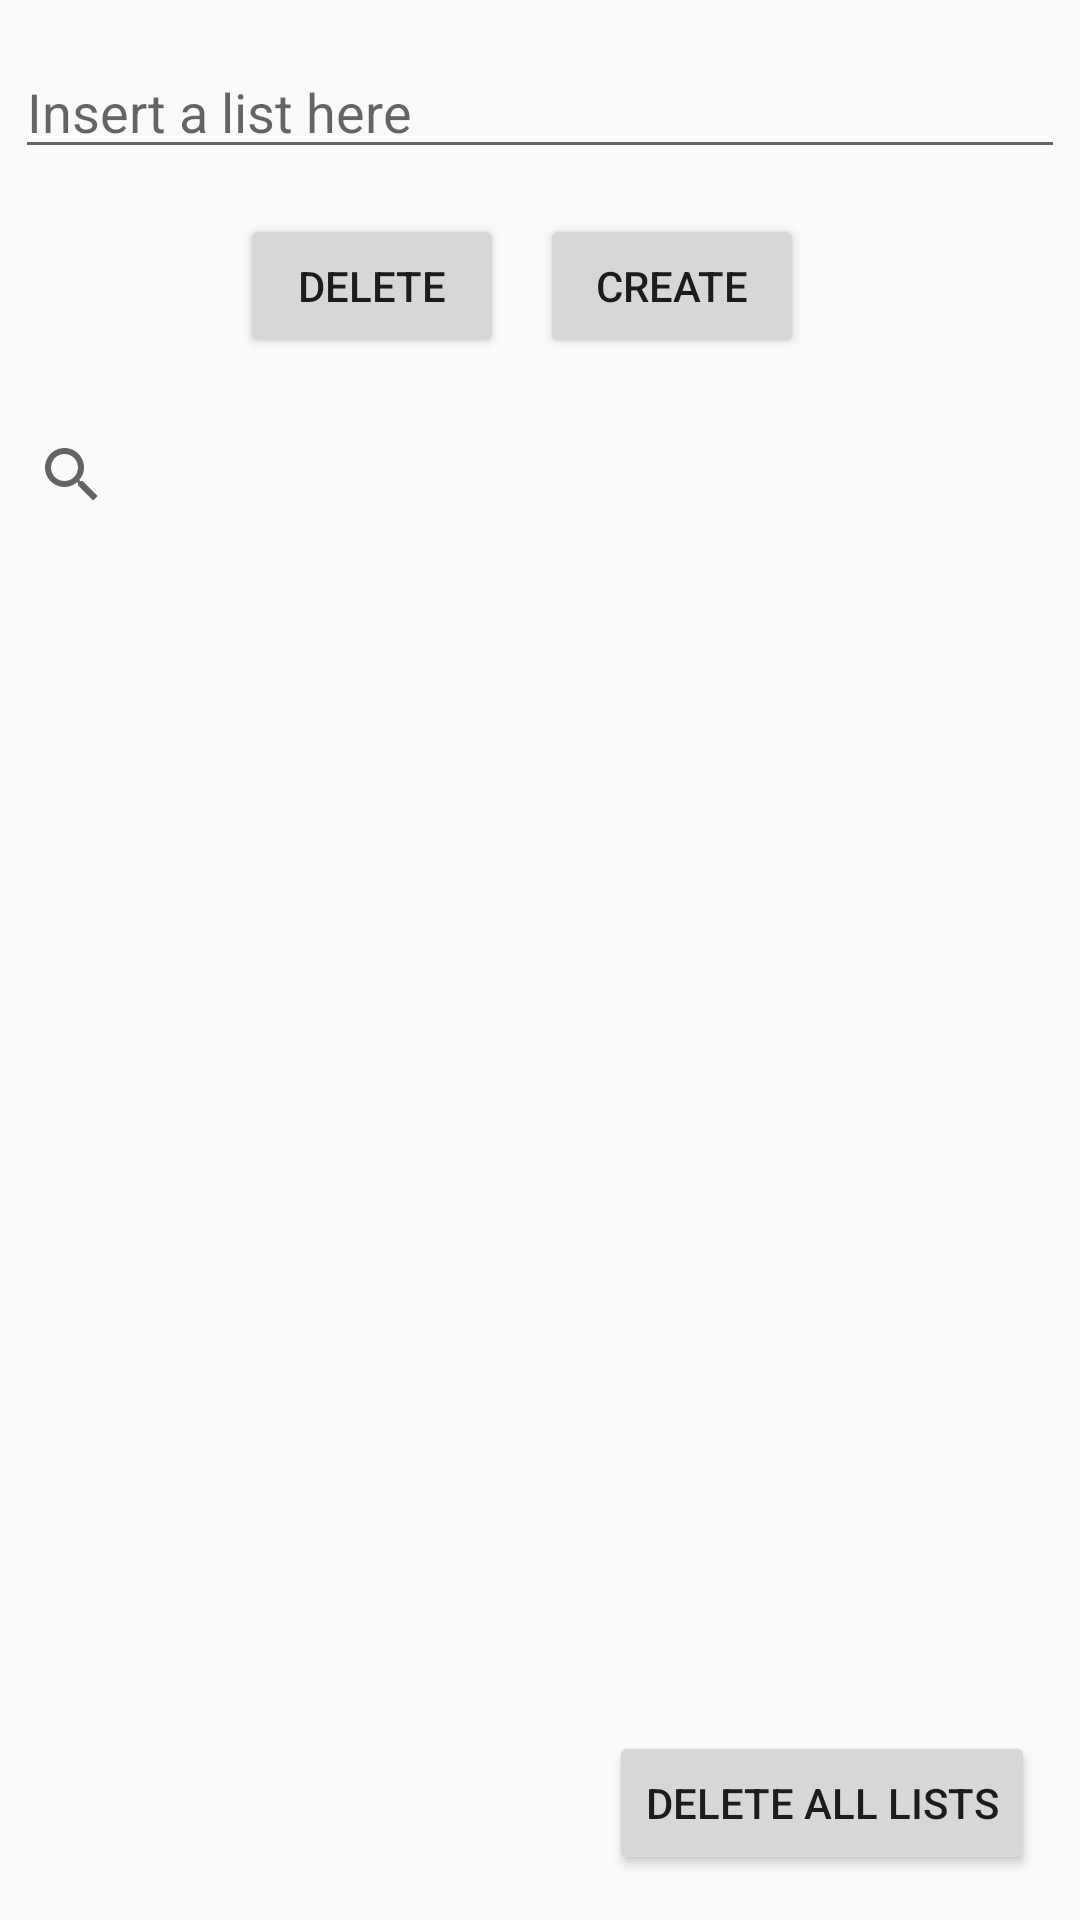

The Android layout XML behind this screen, and the referenced resources:
<!-- AndroidManifest.xml: application theme Theme.AppCompat.Light.DarkActionBar -->
<!-- res/layout/activity_group.xml -->
<?xml version="1.0" encoding="utf-8"?>
<androidx.constraintlayout.widget.ConstraintLayout xmlns:android="http://schemas.android.com/apk/res/android"
        xmlns:app="http://schemas.android.com/apk/res-auto"
        xmlns:tools="http://schemas.android.com/tools"
        android:layout_width="match_parent"
        android:layout_height="match_parent"
        tools:context=".Activities.GroupActivity">

    <EditText
            android:id="@+id/edit_text_lists"
            android:layout_width="match_parent"
            android:layout_height="wrap_content"
            android:layout_marginStart="5dp"
            android:layout_marginEnd="5dp"
            android:layout_marginTop="15dp"
            android:minWidth="150dp"
            android:singleLine="true"
            android:hint="@string/group_name_insert"
            app:layout_constraintTop_toTopOf="parent" />

    <Button
            android:id="@+id/delete"
            android:layout_width="wrap_content"
            android:layout_height="wrap_content"
            android:layout_marginStart="80dp"
            android:layout_marginTop="15dp"
            android:text="@string/delete"
            app:layout_constraintStart_toStartOf="parent"
            app:layout_constraintTop_toBottomOf="@+id/edit_text_lists" />

    <Button
            android:id="@+id/create"
            android:layout_width="wrap_content"
            android:layout_height="wrap_content"
            android:layout_marginEnd="80dp"
            android:text="@string/create"
            android:layout_marginTop="15dp"
            app:layout_constraintEnd_toEndOf="parent"
            app:layout_constraintStart_toEndOf="@+id/delete"
            app:layout_constraintTop_toBottomOf="@id/edit_text_lists"/>

    <SearchView
            android:id="@+id/search_list"
            android:layout_width="match_parent"
            android:layout_height="wrap_content"
            android:layout_marginTop="15dp"
            android:queryHint="@string/list_search"
            app:layout_constraintStart_toStartOf="parent"
            app:layout_constraintTop_toBottomOf="@id/delete"/>

    <ScrollView
            android:id="@+id/layout_scroll"
            android:layout_width="match_parent"
            android:layout_height="100dp"
            android:layout_marginStart="10dp"
            android:layout_marginTop="5dp"
            android:layout_marginBottom="30dp"
            app:layout_constraintTop_toBottomOf="@id/search_list">

        <LinearLayout
                android:id="@+id/lists_layout"
                style="@style/Theme.AppCompat.DayNight"
                android:layout_width="match_parent"
                android:layout_height="wrap_content"
                android:choiceMode="multipleChoice"
                android:orientation="vertical"
                android:theme="@style/Base.ThemeOverlay.AppCompat.Dark" />
    </ScrollView>

    <Button
            android:id="@+id/clear_all"
            android:layout_width="wrap_content"
            android:layout_height="wrap_content"
            android:layout_marginEnd="15dp"
            android:layout_marginBottom="15dp"
            android:text="@string/delete_every_lists"
            app:layout_constraintEnd_toEndOf="parent"
            app:layout_constraintBottom_toBottomOf="parent" />


</androidx.constraintlayout.widget.ConstraintLayout>
<!-- resources referenced by this layout -->
<resources>
  <string name="create">Create </string>
  <string name="delete">Delete</string>
  <string name="delete_every_lists">Delete all Lists</string>
  <string name="group_name_insert">Insert a list here</string>
  <string name="list_search">List search</string>
</resources>
